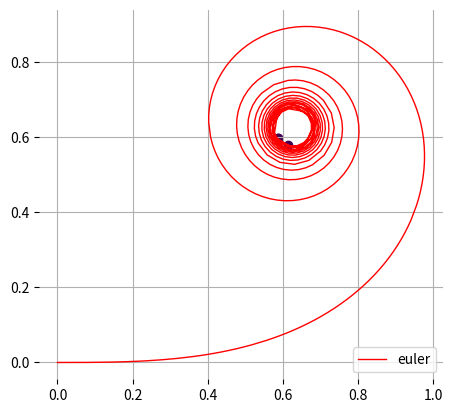

The matplotlib source for this figure:
#!/usr/bin/env python3

import argparse
import numpy as np

from matplotlib import cm
import matplotlib.pyplot as plt

import scipy.integrate as integrate

import time

S_INDEX = 0
C_INDEX = 1

def fresnel(state, t):
  '''
  sin(t**2)
  cos(t**2)
  '''
  statedot = np.zeros_like(state)

  statedot[S_INDEX] = np.sin(t**2)
  statedot[C_INDEX] = np.cos(t**2)

  return statedot

def fresnel_s(state, t):
  return np.sin(t**2)

def fresnel_c(state, t):
  return np.cos(t**2)

def S_helper(x, dx=0.02):
  xs = np.arange(0, x, dx)
  trapz_x = np.cumsum([dx]*len(xs))
  return np.trapz(np.sin(xs**2), x=trapz_x)

def S(x, dx=0.02):
  '''
  state = 0
  i = 0
  while i < x:
    state = integrate.odeint(
      fresnel_s,
      state,
      [i, i+dx])[-1]
    i += dx
  return state
  '''
  if type(x) == np.ndarray:
    print("S, array")
    return np.array([S_helper(x_, dx) for x_ in x])
  else:
    return S_helper(x, dx)

def C_helper(x, dx=0.02):
  xs = np.arange(0, x, dx)
  trapz_x = np.cumsum([dx]*len(xs))
  return np.trapz(np.cos(xs**2), x=trapz_x)

def C(x, dx=0.02):
  '''
  state = 0
  i = 0
  while i < x:
    state = integrate.odeint(
      fresnel_c,
      state,
      [i, i+dx])[-1]
    i += dx
  return state
  '''
  if type(x) == np.ndarray:
    print("C, array")
    return np.array([C_helper(x_, dx) for x_ in x])
  else:
    return C_helper(x, dx)

if __name__ == '__main__':
  parser = argparse.ArgumentParser()

  parser.add_argument('--t_stop', type=int, default=10, help='')
  parser.add_argument('--dt', type=float, default=0.02, help='')

  args = parser.parse_args()

  state = np.array([0.0]*2)
  times = np.arange(0, args.t_stop, args.dt)
  states = np.zeros((len(times), state.shape[0]))

  # i = 0
  # while i < len(times) - 1:
  #   # solve differential equation, take final result only
  #   state = integrate.odeint(
  #     fresnel,
  #     state,
  #     times[i:i+2])[-1]
  #   states[i+1, :] = state
  #   i += 1
  states[:, S_INDEX] = S(times)
  states[:, C_INDEX] = C(times)
  print("done integrating")

  fig = plt.figure(1)
  ax1 = plt.subplot(111, frameon=False)
  ax1.set_aspect('equal')
  ax1.grid()

  ax1.plot(
      states[:, C_INDEX],
      states[:, S_INDEX],
      'r',
      linewidth=1,
      label='euler')
  ax1.legend(loc='lower right')

  sc = ax1.scatter(
    [states[-1, 0]],
    [states[-1, 1]],
    c = [1])

  start = time.time()
  test_c = C(args.t_stop, args.dt)
  test_s = S(args.t_stop, args.dt)
  sc = ax1.scatter(
    [test_c],
    [test_s],
    c = [3])
  print("odeint dt: %.3f", time.time() - start)

  # trapz is the fastest way
  start = time.time()
  trapz_x = np.cumsum([args.dt]*len(times))
  test_s2 = np.trapz([np.sin(i**2) for i in times], x=trapz_x)
  test_c2 = np.trapz([np.cos(i**2) for i in times], x=trapz_x)
  print(test_c2)

  print("trapz dt: %.3f", time.time() - start)

  sc = ax1.scatter(
    [test_c2],
    [test_s2],
    c = [5])

  plt.show()
